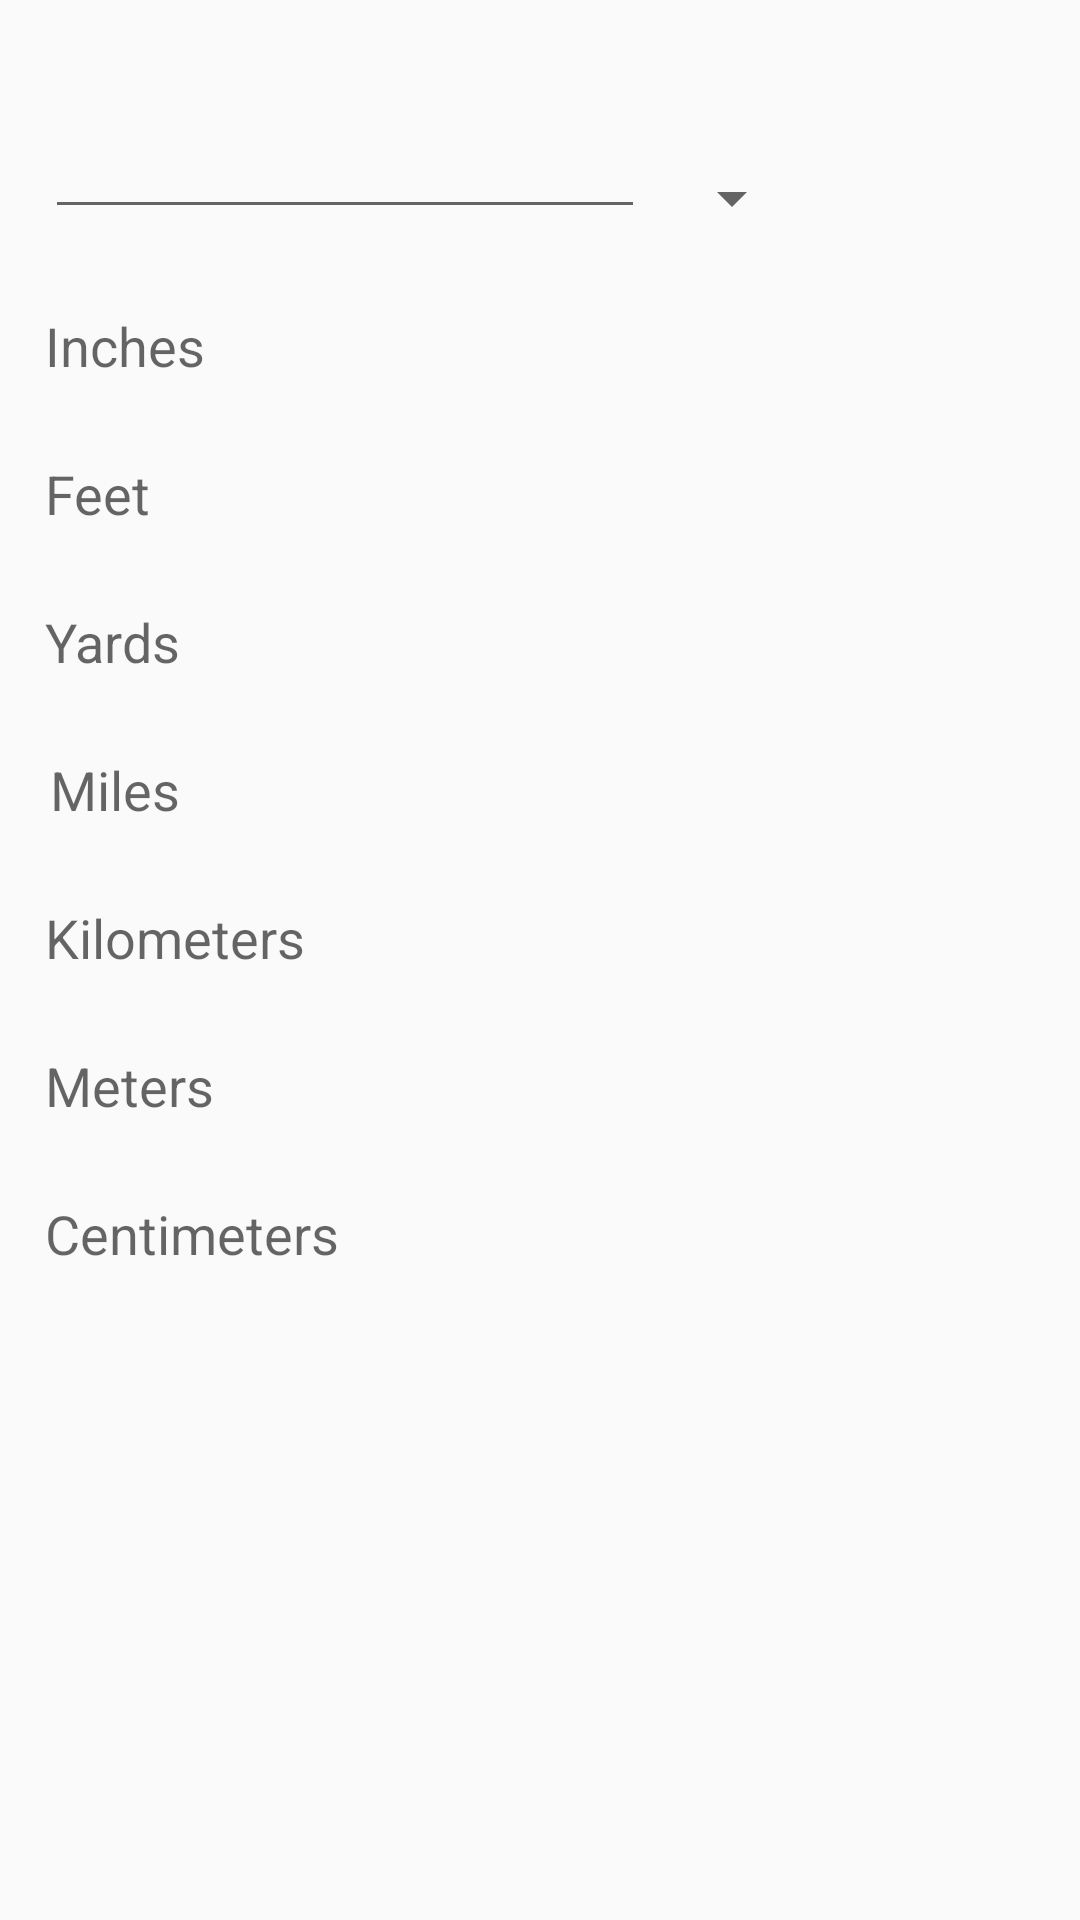

Layout XML and referenced resources for this Android screen:
<!-- AndroidManifest.xml: application theme AppTheme -->
<!-- res/layout/length_layout.xml -->
<?xml version="1.0" encoding="utf-8"?>
<RelativeLayout xmlns:android="http://schemas.android.com/apk/res/android"
    android:orientation="vertical" android:layout_width="match_parent"
    android:layout_height="match_parent">

    <Spinner
        android:layout_width="wrap_content"
        android:layout_height="wrap_content"
        android:id="@+id/spinner"
        android:layout_alignParentTop="true"
        android:layout_marginTop="54dp"
        android:layout_marginLeft="220dp" />

    <EditText
        android:layout_width="200dp"
        android:layout_height="wrap_content"
        android:inputType="numberSigned"
        android:ems="10"
        android:id="@+id/editText"
        android:layout_alignParentTop="true"
        android:layout_marginTop="35dp"
        android:layout_marginStart="15dp"/>

    <TextView
        android:layout_width="wrap_content"
        android:layout_height="wrap_content"
        android:textAppearance="?android:attr/textAppearanceMedium"
        android:text="Inches"
        android:id="@+id/textView2"
        android:layout_marginTop="25dp"
        android:layout_below="@+id/spinner"
        android:layout_alignStart="@+id/editText" />

    <TextView
        android:layout_width="wrap_content"
        android:layout_height="wrap_content"
        android:textAppearance="?android:attr/textAppearanceMedium"
        android:text="Feet"
        android:id="@+id/textView3"
        android:layout_below="@+id/textView2"
        android:layout_alignStart="@+id/textView2"
        android:layout_marginTop="25dp" />

    <TextView
        android:layout_width="wrap_content"
        android:layout_height="wrap_content"
        android:textAppearance="?android:attr/textAppearanceMedium"
        android:text="Yards"
        android:id="@+id/textView4"
        android:layout_below="@+id/textView3"
        android:layout_alignStart="@+id/textView3"
        android:layout_marginTop="25dp" />

    <TextView
        android:layout_width="wrap_content"
        android:layout_height="wrap_content"
        android:textAppearance="?android:attr/textAppearanceMedium"
        android:text="Miles"
        android:id="@+id/textView5"
        android:layout_below="@+id/textView4"
        android:layout_alignEnd="@+id/textView4"
        android:layout_marginTop="25dp" />

    <TextView
        android:layout_width="wrap_content"
        android:layout_height="wrap_content"
        android:textAppearance="?android:attr/textAppearanceMedium"
        android:text="Kilometers"
        android:id="@+id/textView6"
        android:layout_marginTop="25dp"
        android:layout_below="@+id/textView5"
        android:layout_alignStart="@+id/textView8" />

    <TextView
        android:layout_width="wrap_content"
        android:layout_height="wrap_content"
        android:textAppearance="?android:attr/textAppearanceMedium"
        android:text="Meters"
        android:id="@+id/textView7"
        android:layout_marginTop="25dp"
        android:layout_below="@+id/textView6"
        android:layout_alignStart="@+id/textView6" />

    <TextView
        android:layout_width="wrap_content"
        android:layout_height="wrap_content"
        android:textAppearance="?android:attr/textAppearanceMedium"
        android:text="Centimeters"
        android:id="@+id/textView8"
        android:layout_marginTop="25dp"
        android:layout_below="@+id/textView7"
        android:layout_alignStart="@+id/textView4" />

    <TextView
        android:layout_width="match_parent"
        android:layout_height="20dp"
        android:id="@+id/textView9"
        android:textColor="@color/Red"
        android:layout_alignTop="@+id/textView2"
        android:layout_toEndOf="@+id/textView8"
        android:layout_marginStart="75dp" />

    <TextView
        android:layout_width="match_parent"
        android:layout_height="20dp"
        android:textColor="@color/Red"
        android:id="@+id/textView10"
        android:layout_alignTop="@+id/textView3"
        android:layout_alignStart="@+id/textView9" />

    <TextView
        android:layout_width="match_parent"
        android:layout_height="20dp"
        android:textColor="@color/Red"
        android:id="@+id/textView11"
        android:layout_above="@+id/textView5"
        android:layout_alignStart="@+id/textView10" />

    <TextView
        android:layout_width="match_parent"
        android:layout_height="20dp"
        android:textColor="@color/Red"
        android:id="@+id/textView12"
        android:layout_alignTop="@+id/textView5"
        android:layout_alignStart="@+id/textView11" />

    <TextView
        android:layout_width="match_parent"
        android:layout_height="20dp"
        android:textColor="@color/Red"
        android:id="@+id/textView13"
        android:layout_above="@+id/textView7"
        android:layout_alignStart="@+id/textView12" />

    <TextView
        android:layout_width="match_parent"
        android:layout_height="20dp"
        android:textColor="@color/Red"
        android:id="@+id/textView14"
        android:layout_above="@+id/textView8"
        android:layout_alignStart="@+id/textView13" />

    <TextView
        android:layout_width="match_parent"
        android:layout_height="20dp"
        android:textColor="@color/Red"
        android:id="@+id/textView15"
        android:layout_alignBottom="@+id/textView8"
        android:layout_alignStart="@+id/textView14" />


</RelativeLayout>
<!-- resources referenced by this layout -->
<resources>
  <color name="Red">#D91616</color>
  <style name="AppTheme" parent="Theme.AppCompat.Light.NoActionBar">
          
          <item name="colorPrimary">@color/Blueish</item>
          <item name="colorPrimaryDark">@color/Blue</item>
      </style>
  <color name="Blueish">#184352</color>
  <color name="Blue">#173075</color>
</resources>
